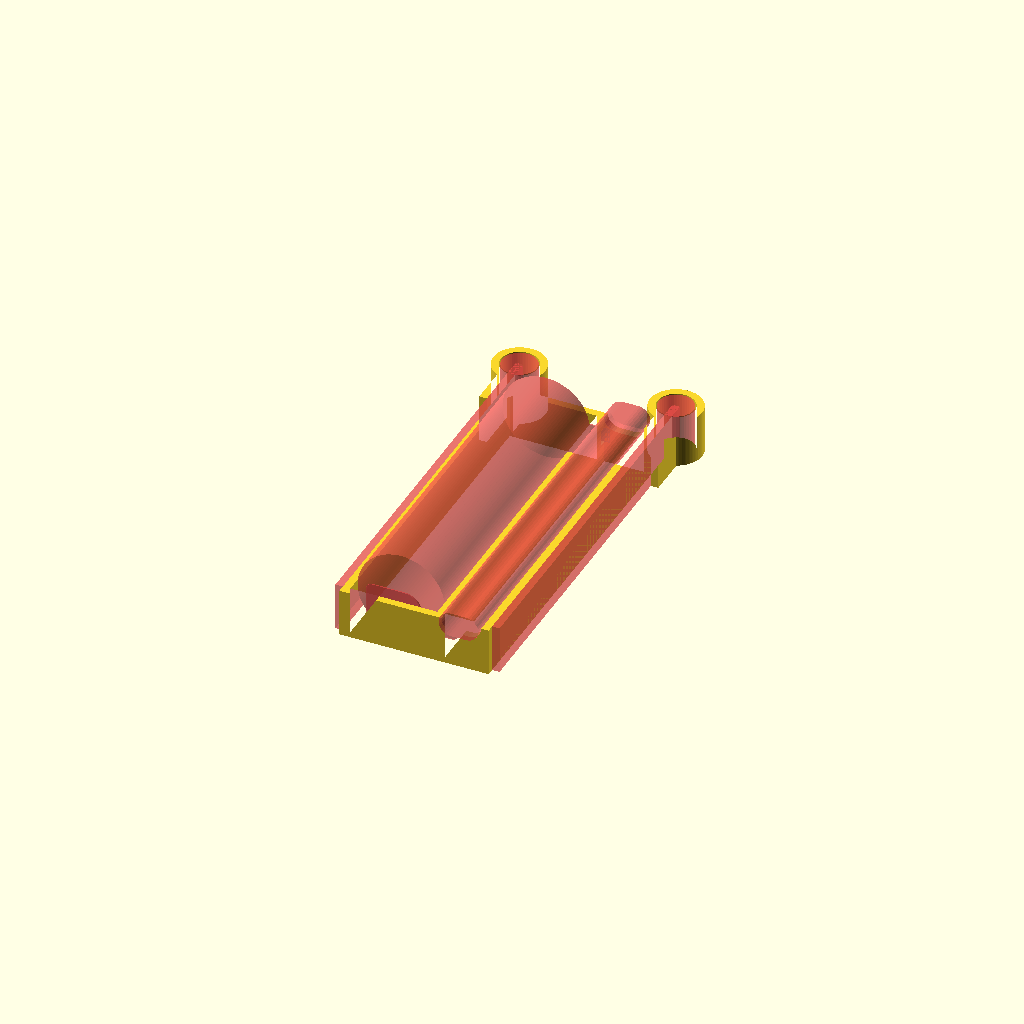
Cell 1 — every parameter at its default value.
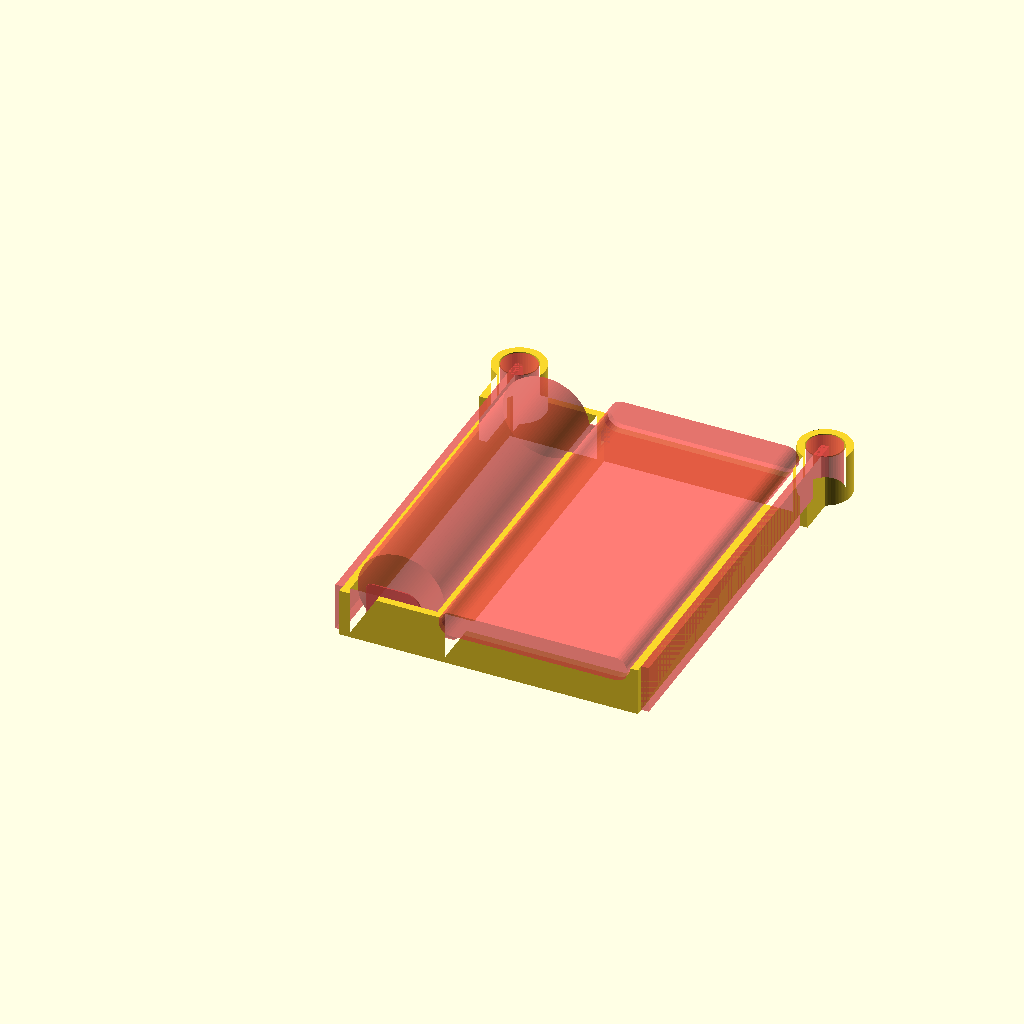
Cell 2: the same model with w = 48.
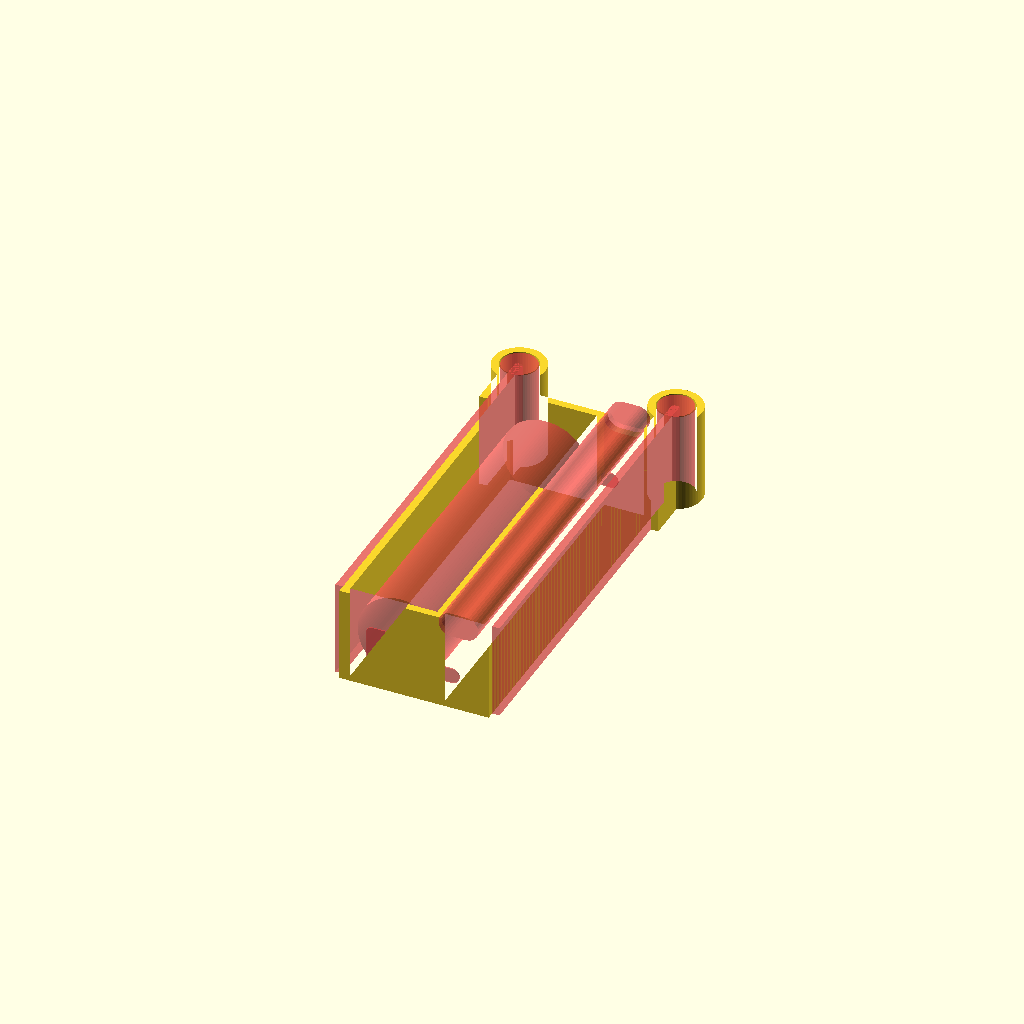
Cell 3: the same model with h = 15.5.
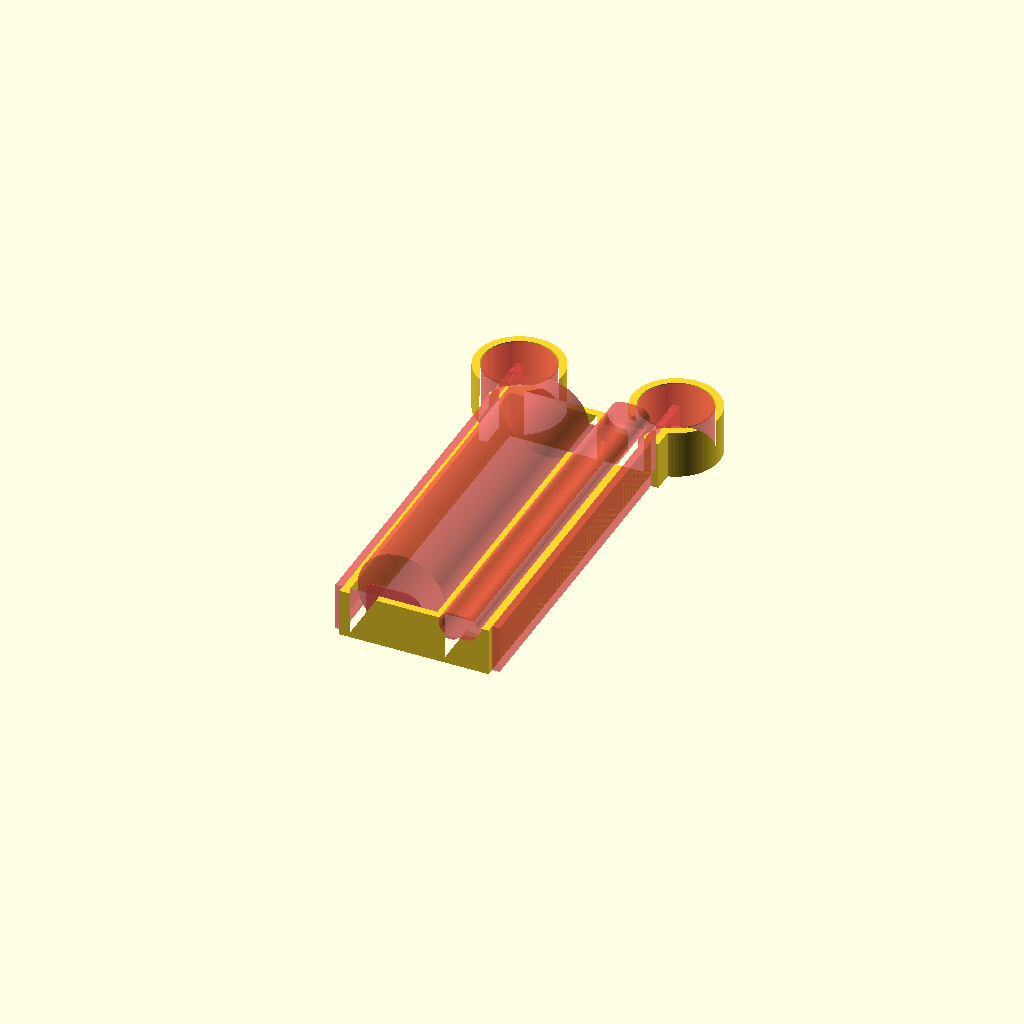
Cell 4: the same model with d = 11.2.
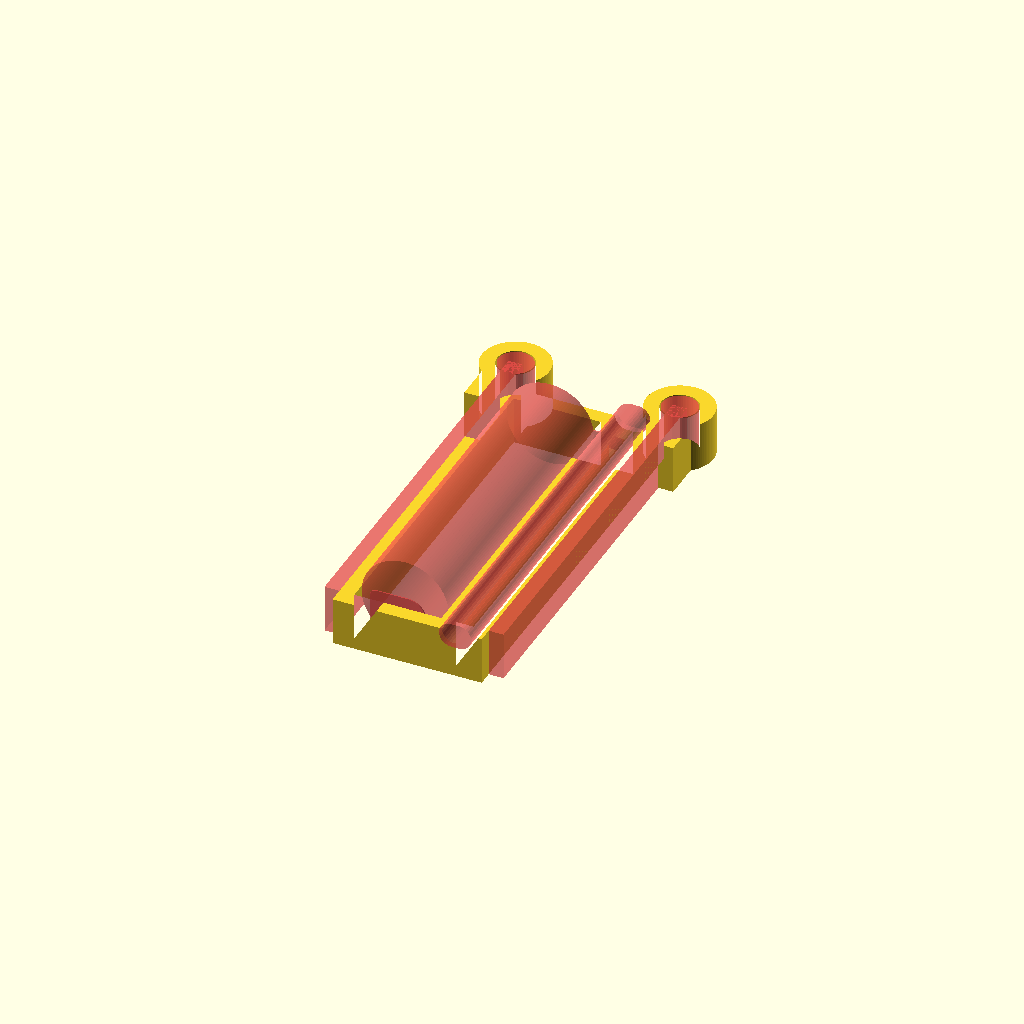
Cell 5 — t set to 2.4, the other parameters unchanged.
One fixed orthographic camera (rotation 55°, 0°, 25°; colour scheme Cornfield) for every cell.
OpenSCAD source file toy_super_battery/toy_super_battery_internal_adapter.scad:
use <bendlib/bendlib.scad>;

$fa = 0.4;
$fs = 0.4;

w = 24;
h = 7.75;
d = 5.6;
l = 10;
t = 1.2;
tolerance = 0.2;

battery_dim = [14,50];
hole_offset = 6;
contact_length = 5;
total_length = t+battery_dim[1]+contact_length;


contact_dim = [9.5,9,0.2];
contact_pin_dim = [2.5,15];


module battery() {
    cylinder(d = battery_dim[0], h = battery_dim[1]);
}

module lock() {

    module lock_shape() {
        difference() {
            union() {
                translate([-t/2,0])
                circle(d=d+tolerance*2);
                translate([-t,0])
                square([t,l]);        
            }
        }
    }

    difference() {
        offset(t)
        lock_shape();
        lock_shape();
        translate([-t*2-1,l-0.001])
        square([t*3+2, t+1]);
    }
    
}

module shape() {

    lock();
    translate([w+t,0])
    lock();

    translate([0,hole_offset])
    square([w,t]);

    translate([0,hole_offset+total_length])
    square([w,t]);

    translate([0,hole_offset])
    square([t,total_length+t]);

    translate([w-t,hole_offset])
    square([t,total_length+t]);

    translate([t+battery_dim[0],hole_offset])
    square([t,total_length+t]);
    
}


module contact() {
    linear_extrude(contact_dim[2])
    union() {
        bl_square([contact_dim[0],contact_dim[1]], [3,3,1,1]);
        translate([(contact_dim[0] - contact_pin_dim[0])/2,0])
        bl_square(contact_pin_dim,[contact_pin_dim[0]/2,contact_pin_dim[0]/2,0,0]);
    }
}

module adapter() {

    difference() {
        
        linear_extrude(h)
        shape();
        
        d = 4;
       
        #translate([battery_dim[0]+t*2+d/2,hole_offset-1,0])
        rotate([-90,0,0]) {
            hull() {
            cylinder(d = d, h = total_length + t+2);
            translate([w - battery_dim[0] - d - t*3,0,0])
            cylinder(d = d, h = total_length + t+2);
            }
        }

        translate([t+battery_dim[0]-1,hole_offset+t,h-contact_dim[0]/2-contact_pin_dim[0]/2]) {

            translate([0,0,0])
            cube([t+2,t,contact_pin_dim[0]]);
            
            translate([0,total_length-t*2,0])
            cube([t+2,t,contact_pin_dim[0]]);
                
        }
        
    }

    #if ($preview) {
        translate([battery_dim[0]/2+t,hole_offset+t+contact_length/2,h-battery_dim[0]/2])
        rotate([-90,0,0])
        battery();
        
        translate([t+battery_dim[0]/2-contact_dim[1]/2,hole_offset+t+contact_dim[2],h])
        rotate([90,90,0])
        contact();
        
        translate([t+battery_dim[0]/2-contact_dim[1]/2,hole_offset+total_length,h])
        rotate([90,90,0])
        contact();
        
        translate([-t,0,0]) {
            cube([t,total_length + hole_offset,h]);
            translate([t/2,0])
            cylinder(d = d, h = h);
        }
        
        translate([w,0,0]) {
            cube([t,total_length + hole_offset,h]);
            translate([t/2,0])
            cylinder(d = d, h = h);
        }
        
    }
}

rotate([180,0,0])
adapter();
Customizer parameters (derived from the source; name, type, default, range or options):
w: number, default 24
h: number, default 7.75
d: number, default 5.6
l: number, default 10
t: number, default 1.2
tolerance: number, default 0.2
battery_dim: vector, default [14, 50]
hole_offset: number, default 6
contact_length: number, default 5
contact_dim: vector, default [9.5, 9, 0.2]
contact_pin_dim: vector, default [2.5, 15]
